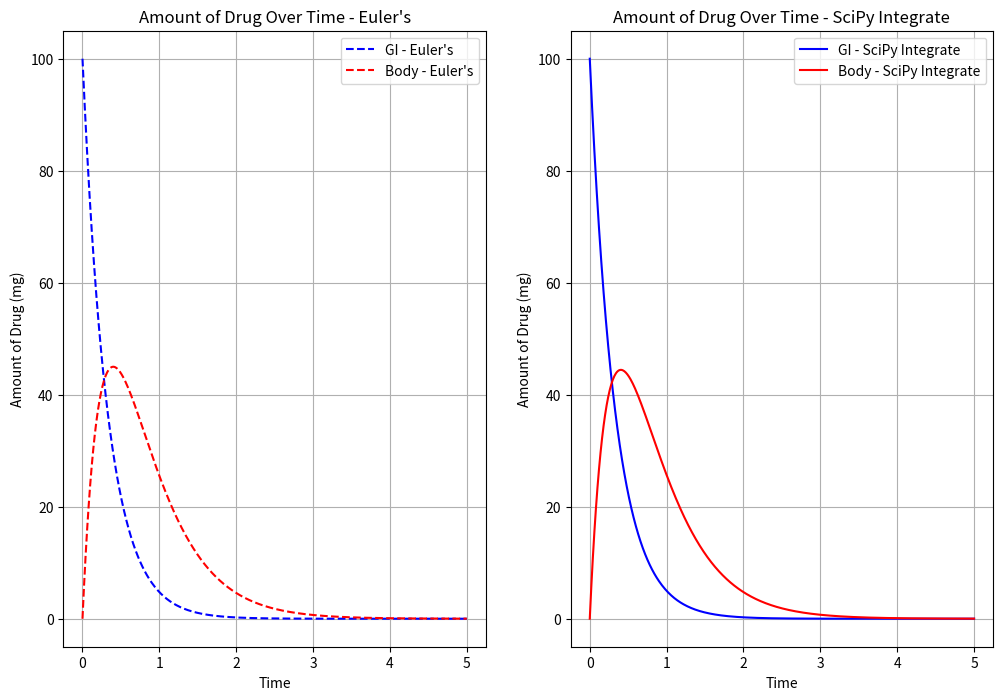

This figure's Python source:
import numpy as np
import matplotlib.pyplot as plt
import scipy
from scipy.integrate import solve_ivp

h = 0.01 #step size
t = np.arange(0, 5 + h, h) #time values

#amount of drug in gi and body
def adrug(t, gb, ka, k):
    gi, b = gb
    return [- 1 * ka * gi,
            ka * gi - k * b]

d = 100 #mg
ka = 3 #absorption constant
gi0 = d #initial condition
b0 = 0 #initial condition
k = 2 #elimination constant

gb = np.zeros((len(t), 2))
gb[0,:] = [gi0, b0]

for i in range(0, len(t) - 1):
    gi, b = gb[i]
    agi, ab = adrug(t[i], gb[i], ka, k)
    gb[i + 1] = [gi + h * agi, b+ h * ab]

gi = gb[:, 0]
b = gb[:, 1]

scipy_solved = solve_ivp(adrug, (0, 5), gb[0,:], args=(ka, k), t_eval=t)

solved_gi = scipy_solved.y[0]
solved_b = scipy_solved.y[1]

plt.figure(figsize = (12, 8))

plt.subplot(121)
plt.plot(t, gi, 'b--', label="GI - Euler's")
plt.plot(t, b, 'r--', label="Body - Euler's")
plt.title("Amount of Drug Over Time - Euler's")
plt.xlabel('Time')
plt.ylabel('Amount of Drug (mg)')
plt.legend()
plt.grid()

plt.subplot(122)
plt.plot(t, solved_gi, 'b', label='GI - SciPy Integrate')
plt.plot(t, solved_b, 'r', label='Body - SciPy Integrate')
plt.title('Amount of Drug Over Time - SciPy Integrate')
plt.xlabel('Time')
plt.ylabel('Amount of Drug (mg)')
plt.legend()
plt.grid()

plt.show()
